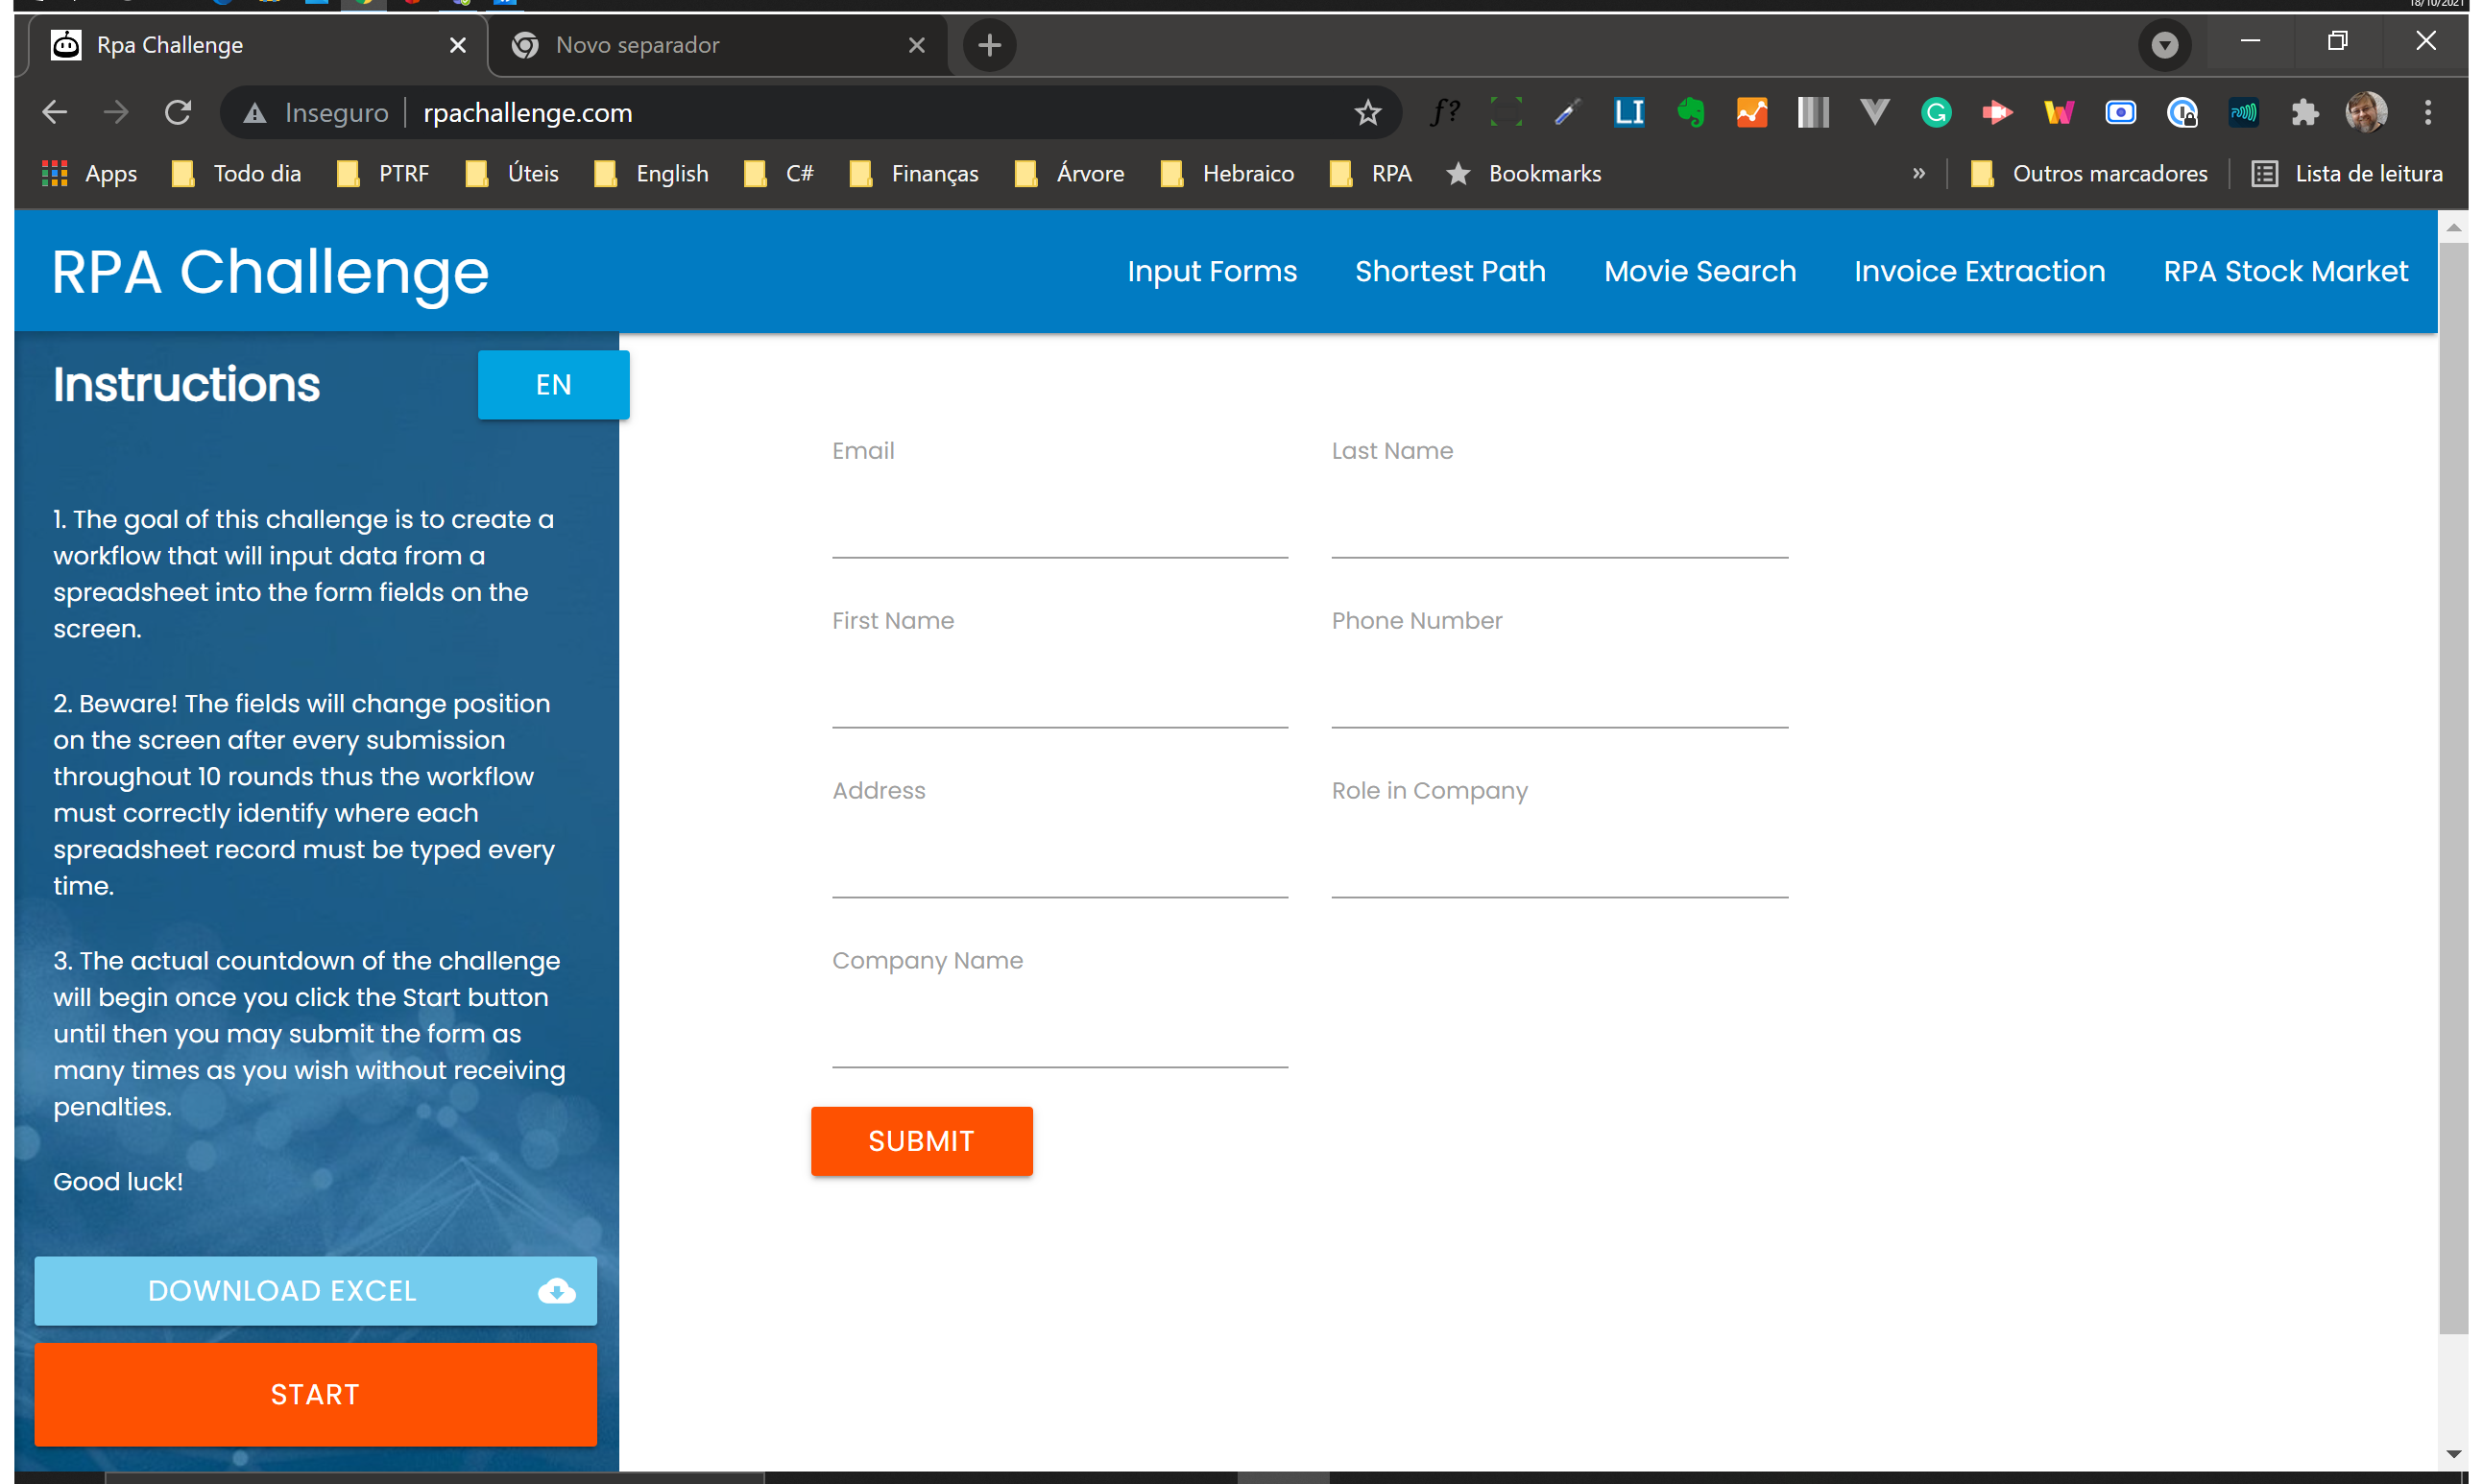
Task: Solução para o RPA Challenge (Input Forms) sem injeção de JavaScrip.
Workflow: Main

Step 1: Use Browser Chrome: Rpa Challenge in window 'Rpa Challenge' (chrome.exe)

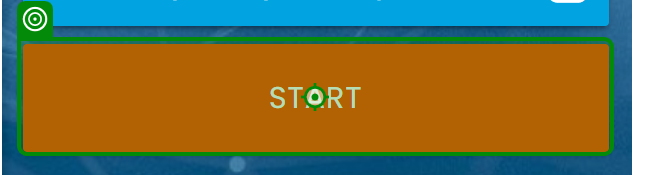
Step 2: click on 'Start'

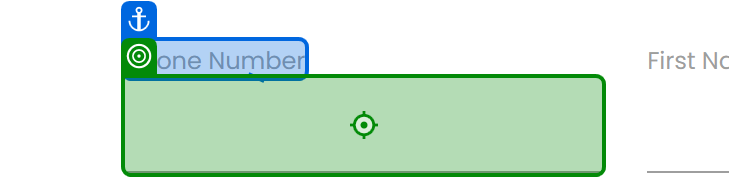
Step 3: type "CurrentRow["Phone Number"].ToString()" into 'Phone Number'

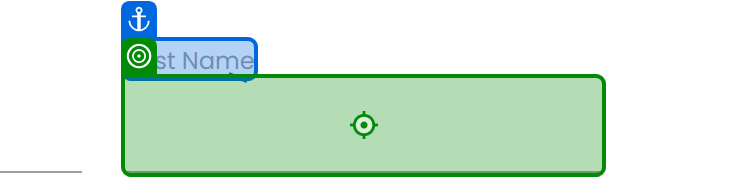
Step 4: type "CurrentRow["First Name"].ToString()" into 'First Name'

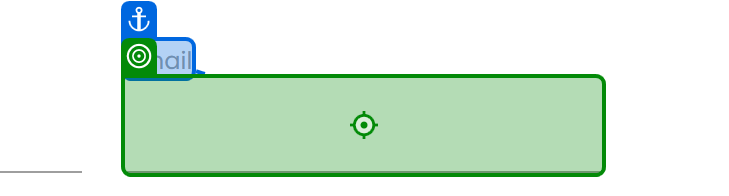
Step 5: type "CurrentRow["Email"].ToString()" into 'Email'

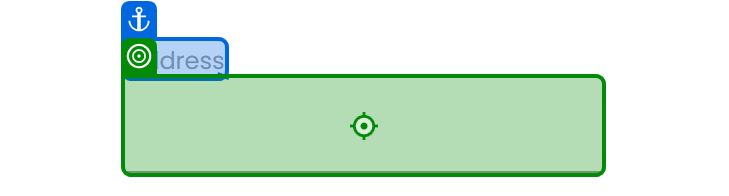
Step 6: type "CurrentRow["Address"].ToString()" into 'Address'

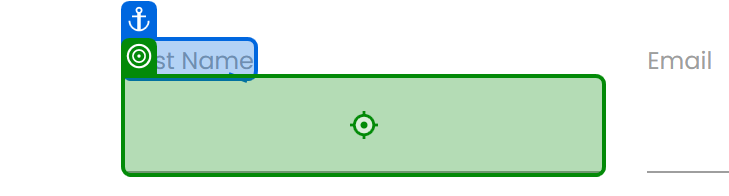
Step 7: type "CurrentRow["Last Name "].ToString()" into 'Last Name'

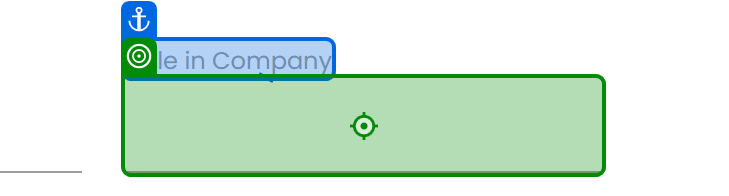
Step 8: type "CurrentRow["Role in Company"].ToString()" into 'Role in Company'

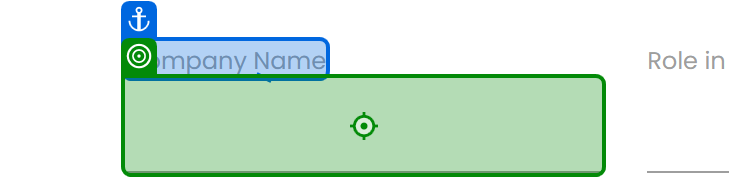
Step 9: type "CurrentRow["Company Name"].ToString()" into 'Company Name'

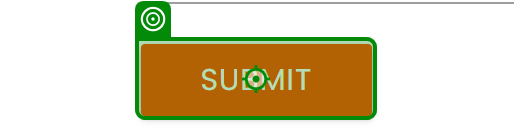
Step 10: click on 'Submit'